Dataset: fotos-training (GitHub, Garellomiguel/piedra-papel-y-tijeras). Classes: papel, piedra, tijeras.

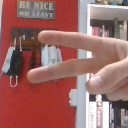
Label: tijeras

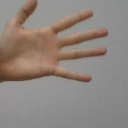
Label: papel

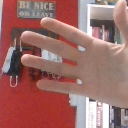
Label: papel

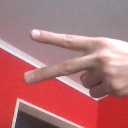
Label: tijeras

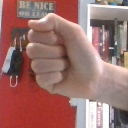
Label: piedra

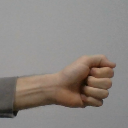
Label: piedra
